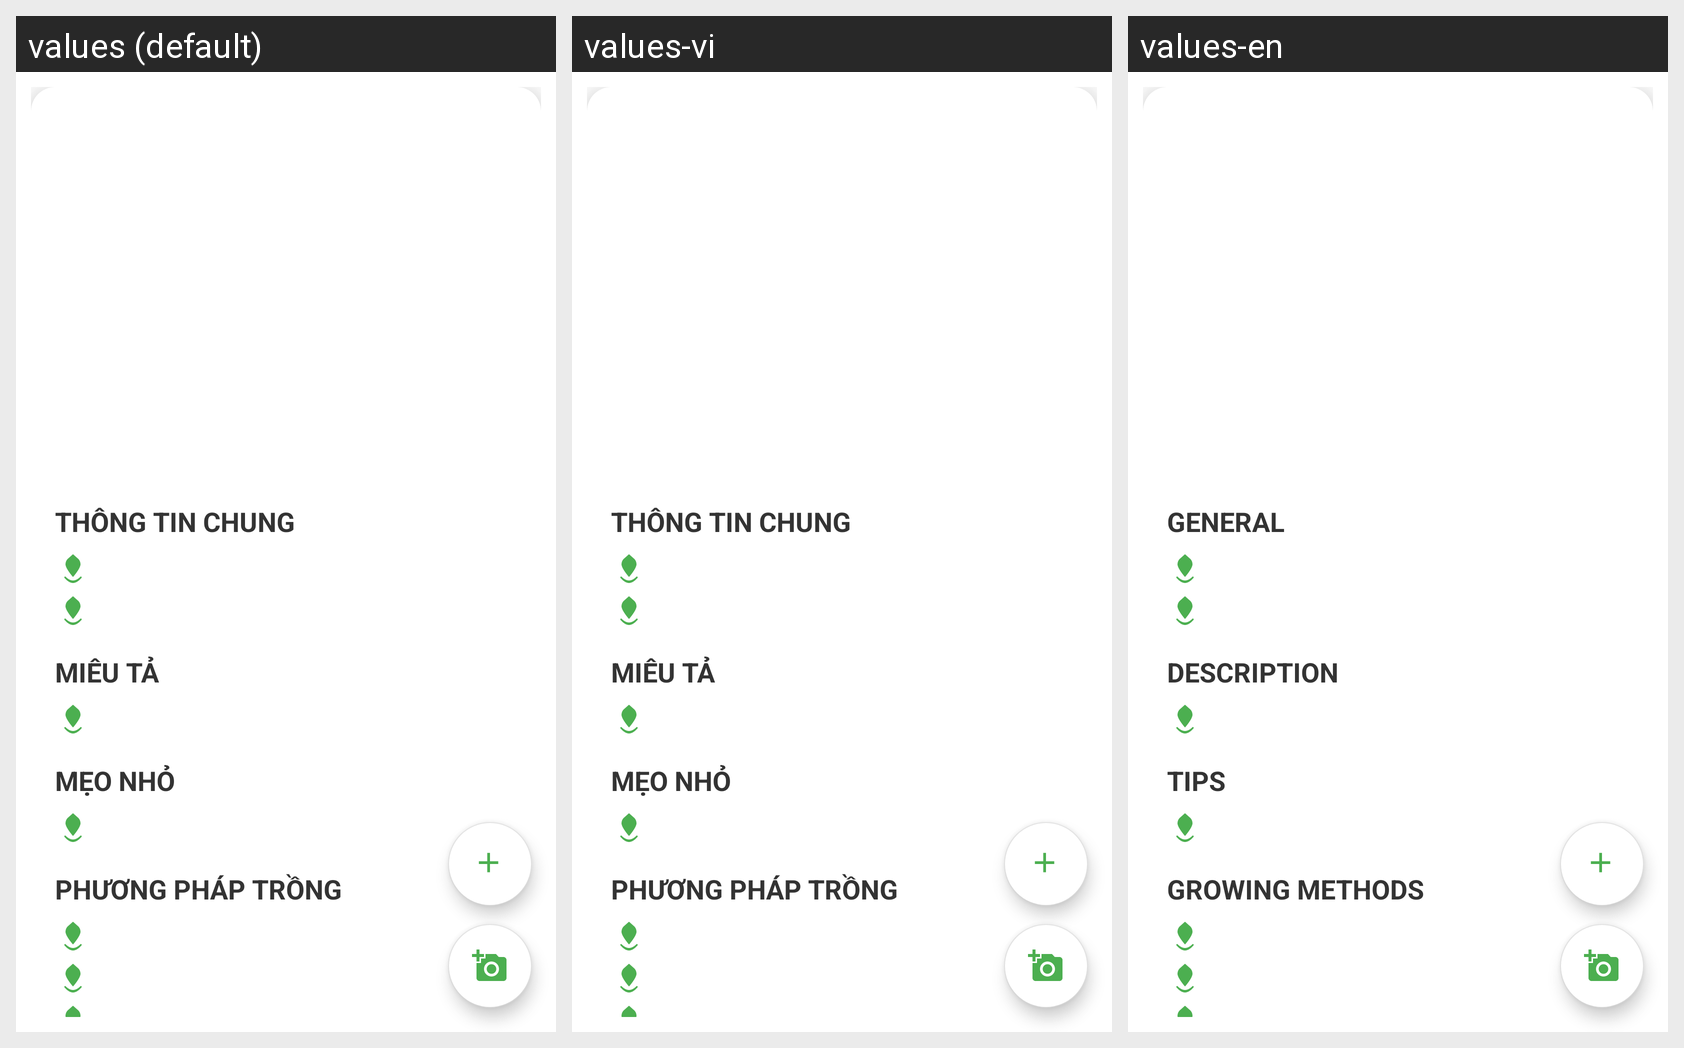

For this localized Android screen grid, give each drawn string resource with its value in every locale shown.
Android screen res/layout/fragment_home.xml rendered under 3 locales, left to right: values (default), values-vi, values-en. Device: Nexus 5 (rendered at 1080×1920; each locale shown at half size, 540×960, under a caption strip naming it); theme Theme.PhanLoaiNhan.
Strings drawn on this screen, with the default value and each locale's value (text and hints the layout hard-codes, and strings that could not be matched under every locale, appear in the picture but are not listed):

general_label
  values: THÔNG TIN CHUNG
  values-vi: THÔNG TIN CHUNG
  values-en: GENERAL

des_label
  values: MIÊU TẢ
  values-vi: MIÊU TẢ
  values-en: DESCRIPTION

tips_label
  values: MẸO NHỎ
  values-vi: MẸO NHỎ
  values-en: TIPS

growing_label
  values: PHƯƠNG PHÁP TRỒNG
  values-vi: PHƯƠNG PHÁP TRỒNG
  values-en: GROWING METHODS
